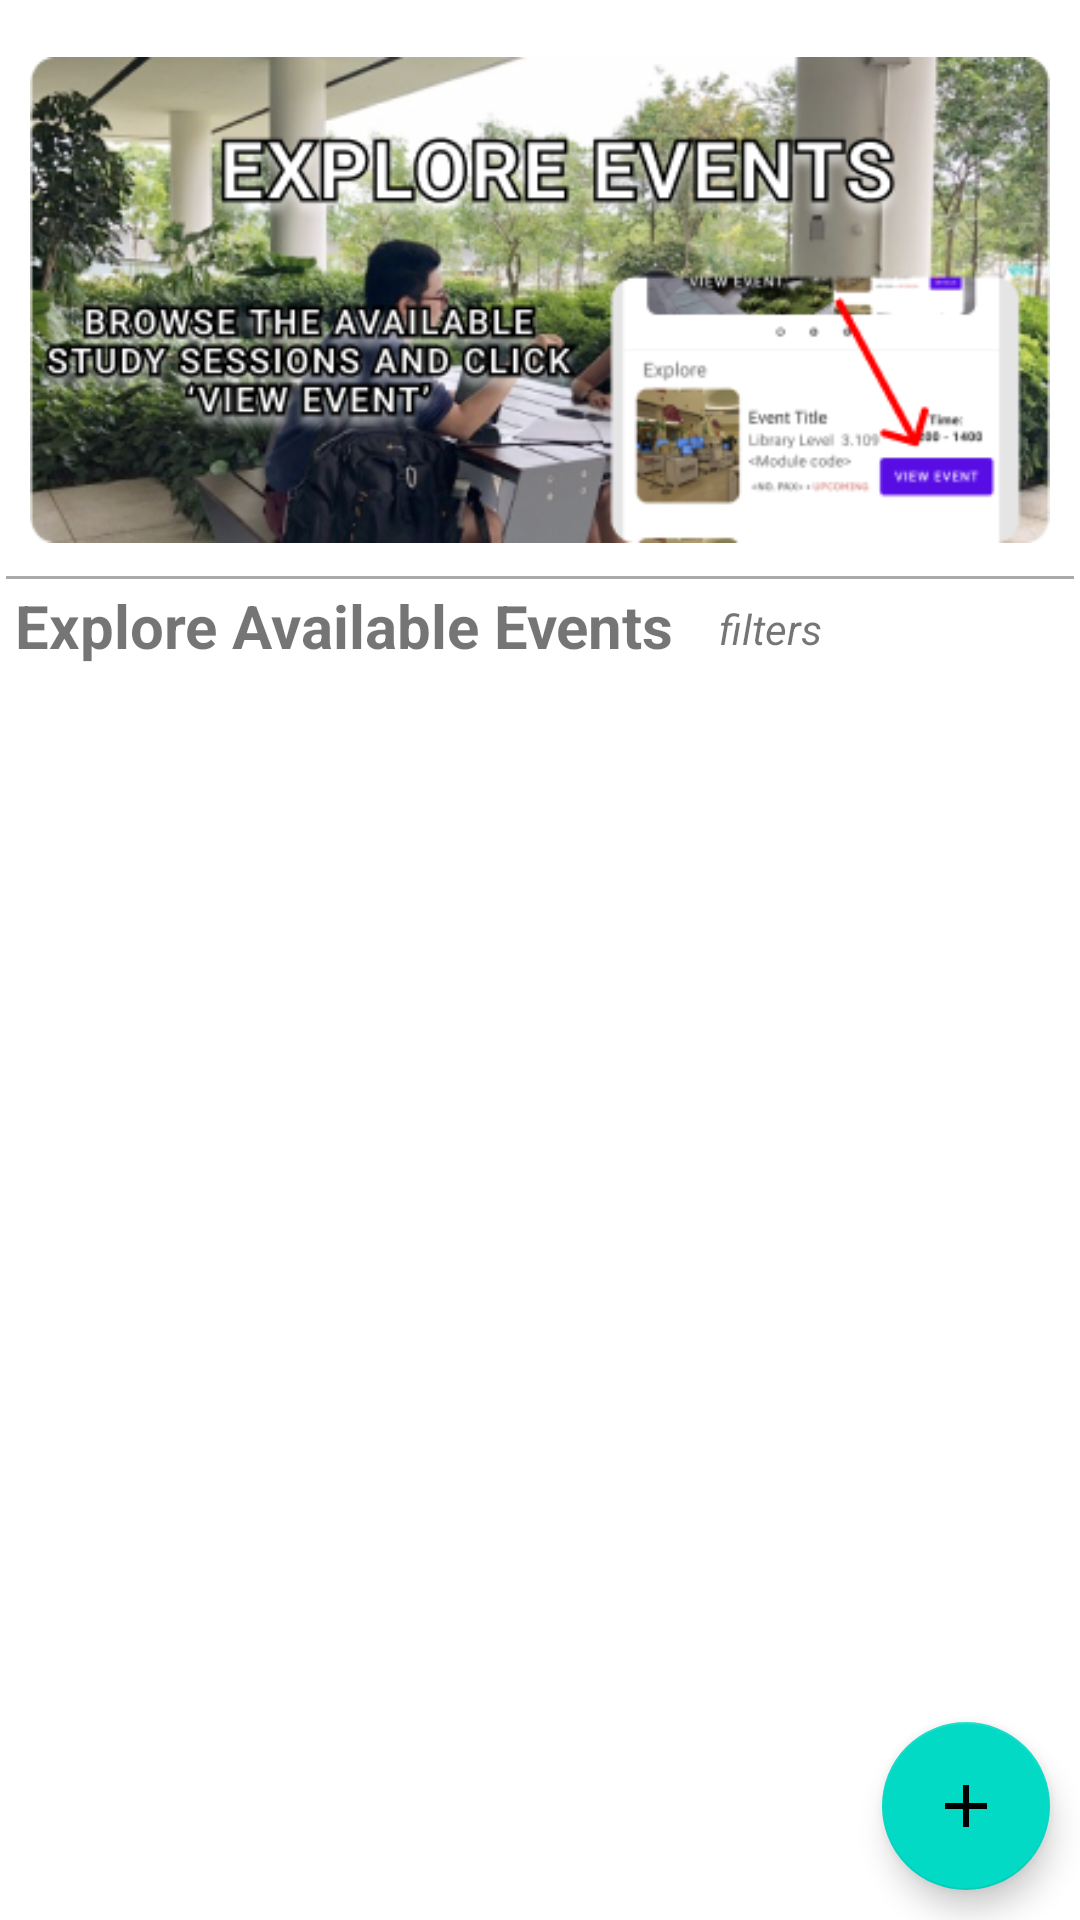

This screen was rendered from an Android layout file. Write that file and the resources it references.
<!-- AndroidManifest.xml: application theme Theme.MyApplication2 -->
<!-- res/layout/fragment_explore.xml -->
<?xml version="1.0" encoding="utf-8"?>
<androidx.constraintlayout.widget.ConstraintLayout
    xmlns:android="http://schemas.android.com/apk/res/android"
    xmlns:app="http://schemas.android.com/apk/res-auto"
    xmlns:tools="http://schemas.android.com/tools"
    android:layout_width="match_parent"
    android:layout_height="match_parent"
    tools:context=".MainPageActivity">

    <ImageView
        android:id="@+id/banner"
        android:layout_width="match_parent"
        android:layout_height="180dp"
        android:src="@drawable/explore_banner1"
        app:layout_constraintStart_toStartOf="parent"
        android:layout_margin="10dp"
        app:layout_constraintTop_toTopOf="parent"
        android:contentDescription="banner showing tips" />

    <TextView
        android:id="@+id/filter_text"
        android:layout_width="wrap_content"
        android:layout_height="wrap_content"
        android:textStyle="italic"
        android:text="filters"
        android:layout_marginLeft="15dp"
        android:layout_marginTop="5dp"
        app:layout_constraintStart_toEndOf="@id/explore"
        app:layout_constraintTop_toTopOf="@id/filter"/>

    <TextView
        android:id="@+id/explore"
        android:layout_width="wrap_content"
        android:layout_height="wrap_content"
        android:textSize="20sp"
        android:text="Explore Available Events"
        app:layout_constraintTop_toBottomOf="@id/banner"
        app:layout_constraintStart_toStartOf="parent"
        android:layout_margin="5dp"
        android:textStyle="bold"
        />

    <View
        android:id="@+id/page_break"
        android:layout_width="match_parent"
        android:layout_height="1dp"
        android:layout_margin="2dp"
        android:background="@android:color/darker_gray"
        app:layout_constraintTop_toBottomOf="@id/banner"
        app:layout_constraintBottom_toTopOf="@id/explore"/>


    <androidx.recyclerview.widget.RecyclerView
        android:id="@+id/recyclerViewEvents"
        android:layout_margin="5dp"
        app:layout_constraintStart_toStartOf="parent"
        app:layout_constraintEnd_toEndOf="parent"
        app:layout_constraintBottom_toBottomOf="@id/create_event"
        app:layout_constraintTop_toBottomOf="@id/explore"
        android:layout_width="match_parent"
        android:layout_height="480dp"/>

    <com.google.android.material.floatingactionbutton.FloatingActionButton
        android:id="@+id/create_event"
        android:layout_width="wrap_content"
        android:layout_height="wrap_content"
        android:layout_margin="10dp"
        android:clickable="true"
        app:layout_constraintBottom_toBottomOf="parent"
        app:layout_constraintEnd_toEndOf="parent"
        app:srcCompat="@drawable/ic_baseline_add_24"
        tools:ignore="SpeakableTextPresentCheck"
        android:contentDescription="create an event"/>

    <ImageView
        android:id="@+id/filter"
        android:layout_width="wrap_content"
        android:layout_height="wrap_content"
        android:src="@drawable/ic_baseline_filter_list_24"
        app:layout_constraintStart_toEndOf="@id/filter_text"
        app:layout_constraintTop_toTopOf="@id/explore"
        android:layout_marginLeft="5dp"
        style="@style/CardView.Dark"
        />

</androidx.constraintlayout.widget.ConstraintLayout>
<!-- resources referenced by this layout -->
<resources>
  <!-- drawable explore_banner1: png bitmap (drawable, 155545 bytes) -->
  <!-- drawable ic_baseline_add_24 (drawable) -->
  <vector android:height="24dp" android:tint="#8C8D8D"
      android:viewportHeight="24" android:viewportWidth="24"
      android:width="24dp" xmlns:android="http://schemas.android.com/apk/res/android">
      <path android:fillColor="@android:color/white" android:pathData="M19,13h-6v6h-2v-6H5v-2h6V5h2v6h6v2z"/>
  </vector>
  <style name="Theme.MyApplication2" parent="Theme.MaterialComponents.DayNight.NoActionBar">
          
          <item name="colorPrimary">@color/purple_500</item>
          <item name="colorPrimaryVariant">@color/purple_700</item>
          <item name="colorOnPrimary">@color/white</item>
          
          <item name="colorSecondary">@color/teal_200</item>
          <item name="colorSecondaryVariant">@color/teal_700</item>
          <item name="colorOnSecondary">@color/black</item>
          
          <item name="android:statusBarColor" tools:targetApi="l">?attr/colorPrimaryVariant</item>
          
      </style>
  <!-- not gathered from this repository: default colours our renderer supplied (Android Studio template values) -->
  <color name="purple_500">#FF6200EE</color>
  <color name="purple_700">#FF3700B3</color>
  <color name="teal_200">#FF03DAC5</color>
  <color name="teal_700">#FF018786</color>
  <color name="black">#FF000000</color>
  <color name="white">#FFFFFFFF</color>
</resources>
